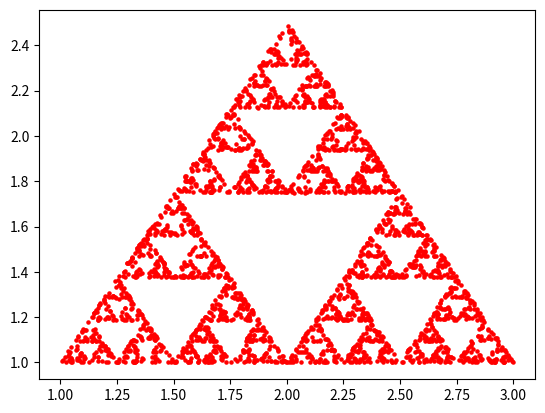

This chart was generated by the following Python code:
# Imports
import numpy as np
import matplotlib.pyplot as plt
from matplotlib.path import Path
import random

# Defines the points of the outside boundary for the triangle
triangle_points = np.array([[1, 1], [2, 2.5], [3, 1]])
tri_path = Path(triangle_points)

# Creates graph
plt.figure()

# Picks a random starting point that is within the defined triangle area
def pick_rand_point():
    while True:
        # Pick random point within a square
        rand_point = (random.uniform(1, 3), random.uniform(1, 2.5))
        # If it is also within the triangle boundaries, keep it
        if tri_path.contains_point(rand_point):
            break
    return rand_point

# The algorithm for generating a Sierpinski's triangle.
# Check README for how it works
def create_serpinski():
    x1, y1 = pick_rand_point()
    for i in range(3000):
        rand_corner = random.choice(triangle_points)
        x2, y2 = rand_corner
        midpoint = ((x1 + x2) / 2, (y1 + y2) / 2)
        plt.scatter(midpoint[0], midpoint[1], s=5, color="red")

        x1, y1 = midpoint

# Generates the triangle and shows the final graph
# The algorithm may take a while depending on how many points you have and how good your computer is
create_serpinski()
plt.show()
